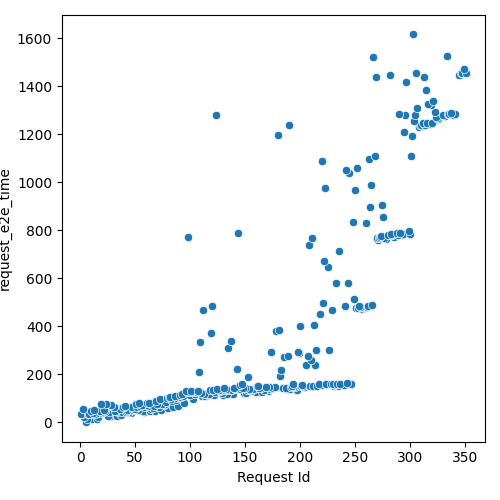

The table this chart was drawn from, first rows:
Request Id, request_e2e_time
5, 1.121
11, 12.51
6, 14.94
15, 15.86
4, 23.54
16, 24.7
29, 26.2
27, 26.33
25, 26.82
34, 27.1
9, 33.51
2, 35.09
1, 35.32
7, 34.45
37, 31.65
8, 36.14
14, 37.18
17, 38.07
12, 40.02
20, 41
26, 41.52
46, 39.57
21, 43.88
35, 44.01
18, 46.51
10, 47.96
38, 45.29
45, 44.76
23, 47.3
42, 45.23
33, 46.31
58, 44.39
13, 49.89
43, 46.45
32, 48.14
22, 50.55
3, 54.37
57, 48.78
64, 48.35
68, 48.96
44, 51.55
53, 51.62
48, 53.54
74, 52.98
49, 56.12
36, 58.09
50, 58.16
65, 57.61
66, 58.79
30, 63.4
40, 63.86
31, 65.37
47, 64.22
39, 65.68
52, 64.56
80, 61.89
85, 62.52
41, 67.62
59, 65.81
72, 64.98
... 273 more rows
